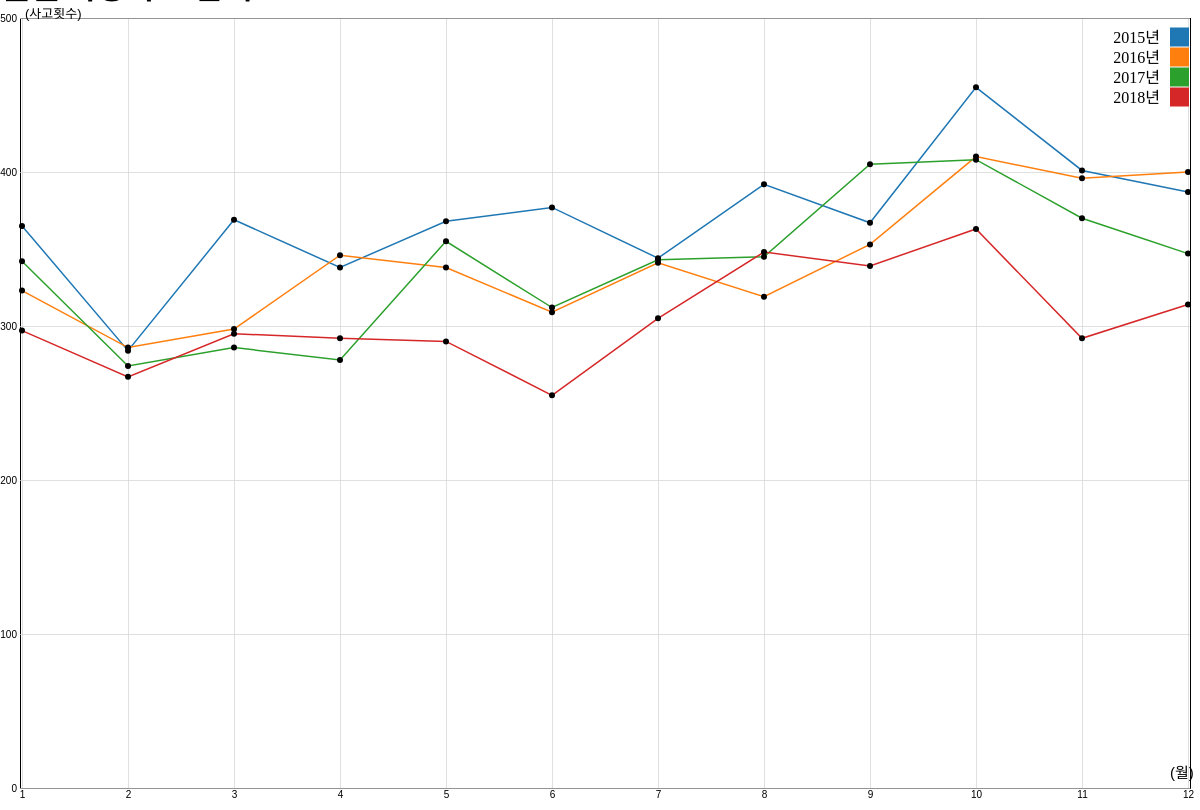
D3 v4 page, settled after 480 driven frames (8 s of simulated time); the page loaded 1 data file(s).



    var series = ["2015년","2016년","2017년", "2018년"];
    d3.csv("./datafile/2015-2018월별 사망자수 집계.csv", function(data1){
      console.log(data1);

      var dataset = []

      dataset.push({
          1:data1[0]["count"],
          2:data1[1]["count"],
          3:data1[2]["count"],
          4:data1[3]["count"],
          5:data1[4]["count"],
          6:data1[5]["count"],
          7:data1[6]["count"],
          8:data1[7]["count"],
          9:data1[8]["count"],
          10:data1[9]["count"],
          11:data1[10]["count"],
          12:data1[11]["count"]
        });

        dataset.push({
            1:data1[12]["count"],
            2:data1[13]["count"],
            3:data1[14]["count"],
            4:data1[15]["count"],
            5:data1[16]["count"],
            6:data1[17]["count"],
            7:data1[18]["count"],
            8:data1[19]["count"],
            9:data1[20]["count"],
            10:data1[21]["count"],
            11:data1[22]["count"],
            12:data1[23]["count"]
          });

          dataset.push({
              1:data1[24]["count"],
              2:data1[25]["count"],
              3:data1[26]["count"],
              4:data1[27]["count"],
              5:data1[28]["count"],
              6:data1[29]["count"],
              7:data1[30]["count"],
              8:data1[31]["count"],
              9:data1[32]["count"],
              10:data1[33]["count"],
              11:data1[34]["count"],
              12:data1[35]["count"]
            });

            dataset.push({
                1:data1[36]["count"],
                2:data1[37]["count"],
                3:data1[38]["count"],
                4:data1[39]["count"],
                5:data1[40]["count"],
                6:data1[41]["count"],
                7:data1[42]["count"],
                8:data1[43]["count"],
                9:data1[44]["count"],
                10:data1[45]["count"],
                11:data1[46]["count"],
                12:data1[47]["count"]
              });



      console.log(dataset);

      var keys = d3.keys(dataset[0]);
      var data = [];

      console.log(keys);


      dataset.forEach(function(d, i) {
        data[i] = keys.map(function(key) { return {x: key, y: d[key]}; })
      });

      var margin = {left: 20, top: 10, right: 10, bottom: 20};
      var svg = d3.select("svg");
      var width  = parseInt(svg.style("width"), 10) - margin.left - margin.right;
      var height = parseInt(svg.style("height"), 10)- margin.top  - margin.bottom;
      var svgG = svg.append("g")
          .attr("transform", "translate(" + margin.left + "," + margin.top + ")");
      var xScale = d3.scalePoint()//scaleBand() scaleOrdinal
          .domain(keys)
          .rangeRound([0, width]);
      var yScale = d3.scaleLinear()
          .domain([0, d3.max(dataset, function(d) { return d3.max(keys, function(key) { return d[key];});})])
          .nice()
          .range([height, 0]);
      var colors = d3.scaleOrdinal(d3.schemeCategory10);

      svgG.append("g")
          .attr("class", "grid")
          .attr("transform", "translate(0," + height + ")")
          .call(d3.axisBottom(xScale)
              .tickSize(-height)
          );

      svgG.append("g")
          .attr("class", "grid")
          .call(d3.axisLeft(yScale)
              .ticks(5)
              .tickSize(-width)
             );

      var line = d3.line()
          //.curve(d3.curveBasis)
          .x(function(d) { return xScale(d.x); })
          .y(function(d) { return yScale(d.y); });
      var lineG = svgG.append("g")
          .selectAll("g")
          .data(data)
             .enter().append("g");

      lineG.append("path")
          .attr("class", "lineChart")
          .style("stroke", function(d, i) { return colors( series[i]); })
          .attr("d", function(d, i) {return line(d); });

      lineG.selectAll("dot")
          .data(function(d) {return d })
          .enter().append("circle")
              .attr("r", 3)
              .attr("cx", function(d) { return xScale(d.x) })
              .attr("cy", function(d) { return yScale(d.y);})
              .on("mouseover", function() { tooltip.style("display", null); })
              .on("mouseout",  function() { tooltip.style("display", "none"); })
              .on("mousemove", function(d) {
                  tooltip.style("left", (d3.event.pageX+10)+"px");
                  tooltip.style("top",  (d3.event.pageY-10)+"px");
                  tooltip.html("month. " + d.x + "<br/>" + "data value : " + d.y);
              });

      var tooltip = d3.select("body")
          .append("div")
          .attr("class", "toolTip")
          .style("display", "none");

      var legend = svgG.append("g")
          .attr("text-anchor", "end")
          .selectAll("g")
          .data(series)
          .enter().append("g")
          .attr("transform", function(d, i) { return "translate(0," + i * 20 + ")"; });

      legend.append("rect")
            .attr("x", width - 20)
            .attr("width", 19)
            .attr("height", 19)
            .attr("fill", colors)
            .attr("y", 9.5);;

        legend.append("text")
            .attr("x", width - 30)
            .attr("y", 20)
            .attr("dy", "0.32em")
            .text(function(d) { return d; });

        svg.append("text")
            .attr("x", 1170)
            .attr("y", 770)
            .attr("font-family", "sans-serif")
            .style("font-size", "15px")
            .text("(월)");

            svg.append("text")
                .attr("x", 25)
                .attr("y", 10)
                .attr("font-family", "sans-serif")
                .style("font-size", "13px")
                .text("(사고횟수)");


    });//d3.csv



### data: datafile/2015-2018월별 사망자수 집계.csv
year, month, count
2015, 1, 365
2015, 2, 284
2015, 3, 369
2015, 4, 338
2015, 5, 368
2015, 6, 377
2015, 7, 344
2015, 8, 392
2015, 9, 367
2015, 10, 455
2015, 11, 401
2015, 12, 387
2016, 1, 323
2016, 2, 286
2016, 3, 298
2016, 4, 346
2016, 5, 338
2016, 6, 309
2016, 7, 341
2016, 8, 319
2016, 9, 353
2016, 10, 410
2016, 11, 396
2016, 12, 400
2017, 1, 342
2017, 2, 274
2017, 3, 286
2017, 4, 278
2017, 5, 355
2017, 6, 312
2017, 7, 343
2017, 8, 345
2017, 9, 405
2017, 10, 408
2017, 11, 370
2017, 12, 347
2018, 1, 297
2018, 2, 267
2018, 3, 295
2018, 4, 292
2018, 5, 290
2018, 6, 255
2018, 7, 305
2018, 8, 348
2018, 9, 339
2018, 10, 363
2018, 11, 292
2018, 12, 314